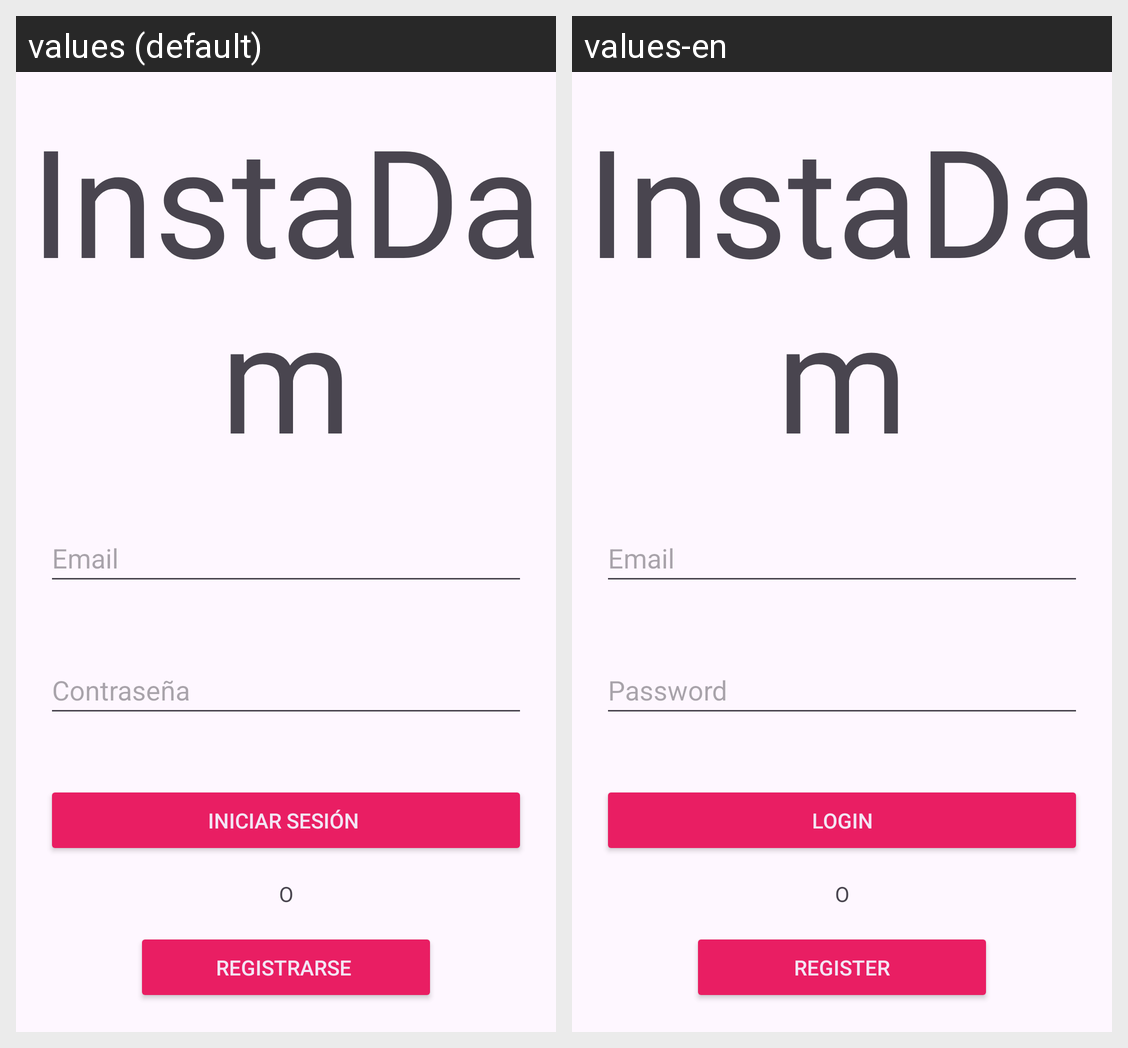

Here is an Android app screen in its default locale and in the app's own translations. Write out the translated-string differences for the strings that appear on this screen.
Android screen res/layout/activity_login.xml rendered under 2 locales, left to right: values (default), values-en. Device: Nexus 5 (rendered at 1080×1920; each locale shown at half size, 540×960, under a caption strip naming it); theme Theme.InstaDam.
Strings drawn on this screen, with the default value and each locale's value (text and hints the layout hard-codes, and strings that could not be matched under every locale, appear in the picture but are not listed):

app_name
  values: InstaDam
  values-en: InstaDam  [not translated; the default value is used]

email
  values: Email 
  values-en: Email   [not translated; the default value is used]

password
  values: Contraseña 
  values-en: Password

iniciarSesion
  values: Iniciar Sesión 
  values-en: Login

registro
  values: Registrarse 
  values-en: Register
